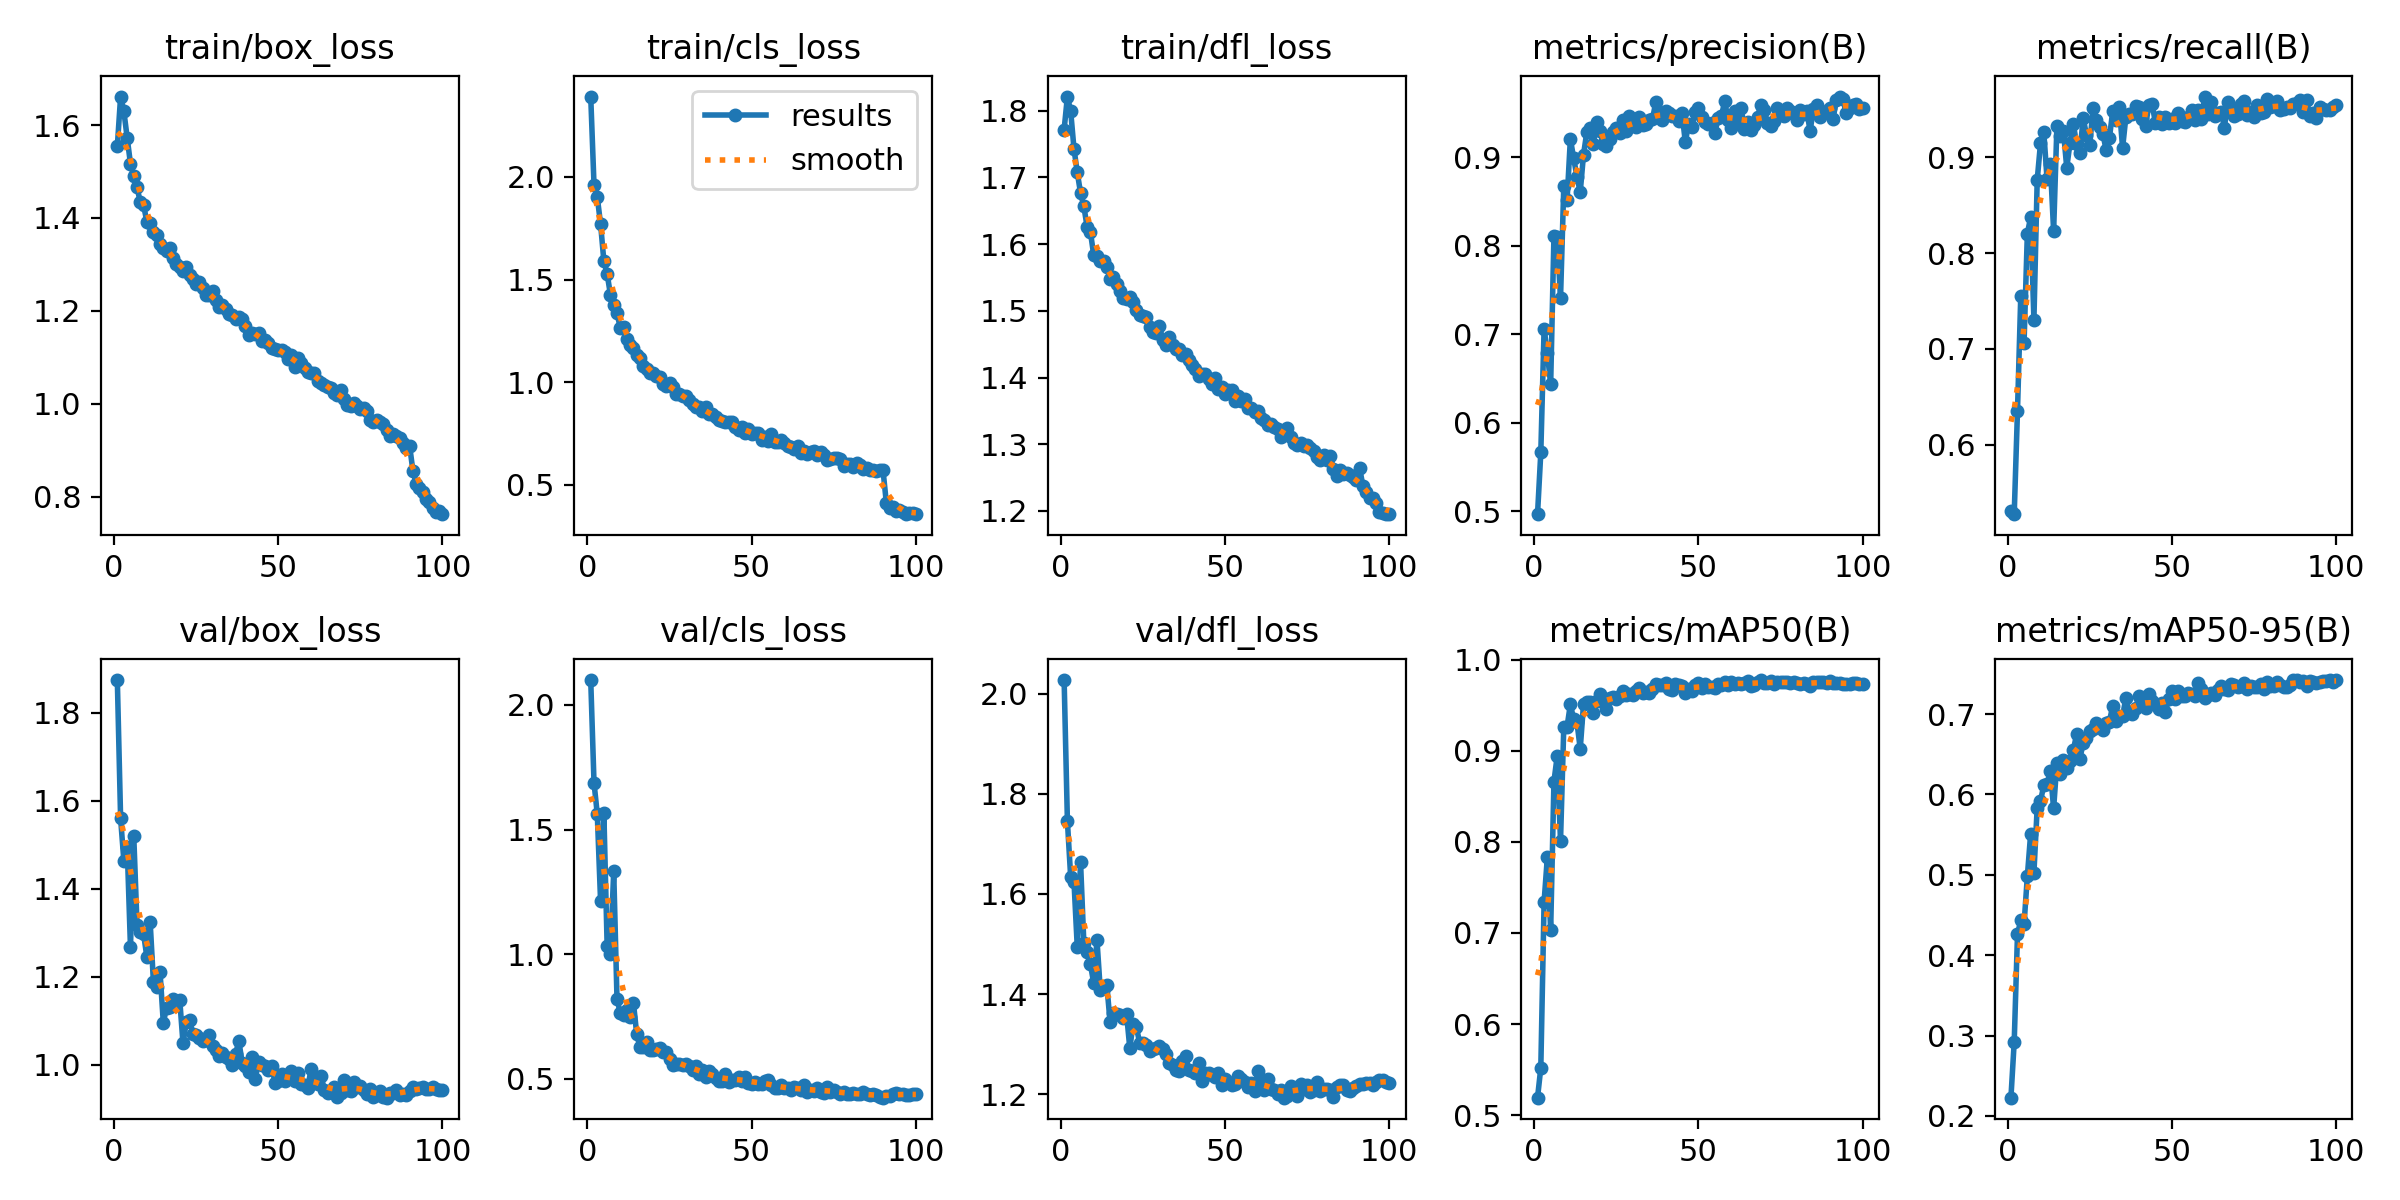

The file beside this chart, header and first rows:
epoch, time, train/box_loss, train/cls_loss, train/dfl_loss, metrics/precision(B), metrics/recall(B), metrics/mAP50(B), metrics/mAP50-95(B), val/box_loss, val/cls_loss, val/dfl_loss, lr/pg0, lr/pg1, lr/pg2
1, 260.4, 1.554, 2.392, 1.772, 0.497, 0.5311, 0.5192, 0.2226, 1.875, 2.099, 2.027, 0.0003026, 0.0003026, 0.0003026
2, 513.6, 1.661, 1.961, 1.821, 0.5666, 0.5276, 0.5519, 0.292, 1.56, 1.687, 1.745, 0.0005996, 0.0005996, 0.0005996
3, 763.1, 1.629, 1.901, 1.799, 0.706, 0.6357, 0.7341, 0.4259, 1.463, 1.562, 1.633, 0.0008906, 0.0008906, 0.0008906
4, 1007, 1.573, 1.771, 1.743, 0.6787, 0.7557, 0.7836, 0.4436, 1.496, 1.212, 1.625, 0.000882, 0.000882, 0.000882
5, 1250, 1.517, 1.59, 1.708, 0.6434, 0.7067, 0.7035, 0.4387, 1.268, 1.567, 1.494, 0.000873, 0.000873, 0.000873
6, 1493, 1.49, 1.528, 1.677, 0.8113, 0.8203, 0.8663, 0.4982, 1.521, 1.033, 1.663, 0.000864, 0.000864, 0.000864
7, 1737, 1.466, 1.425, 1.657, 0.8102, 0.8372, 0.8945, 0.5507, 1.318, 1.002, 1.503, 0.000855, 0.000855, 0.000855
8, 1981, 1.434, 1.377, 1.626, 0.7404, 0.7304, 0.8011, 0.5025, 1.302, 1.333, 1.484, 0.000846, 0.000846, 0.000846
9, 2224, 1.427, 1.336, 1.618, 0.8675, 0.8761, 0.9267, 0.5837, 1.297, 0.8204, 1.46, 0.000837, 0.000837, 0.000837
10, 2467, 1.392, 1.266, 1.584, 0.8516, 0.9142, 0.9266, 0.5916, 1.245, 0.7641, 1.422, 0.000828, 0.000828, 0.000828
11, 2711, 1.39, 1.268, 1.583, 0.9204, 0.9264, 0.951, 0.6115, 1.324, 0.7584, 1.508, 0.000819, 0.000819, 0.000819
12, 2955, 1.369, 1.21, 1.575, 0.8989, 0.8772, 0.9348, 0.6134, 1.187, 0.7745, 1.409, 0.00081, 0.00081, 0.00081
13, 3198, 1.364, 1.183, 1.574, 0.878, 0.8932, 0.9319, 0.6292, 1.177, 0.7476, 1.413, 0.000801, 0.000801, 0.000801
14, 3442, 1.345, 1.164, 1.566, 0.8605, 0.8227, 0.9022, 0.5827, 1.212, 0.8064, 1.418, 0.000792, 0.000792, 0.000792
15, 3685, 1.335, 1.131, 1.548, 0.9026, 0.9321, 0.951, 0.6397, 1.096, 0.6793, 1.344, 0.000783, 0.000783, 0.000783
16, 3928, 1.328, 1.118, 1.55, 0.9281, 0.9219, 0.9534, 0.6254, 1.13, 0.6269, 1.363, 0.000774, 0.000774, 0.000774
17, 4171, 1.335, 1.078, 1.541, 0.9331, 0.9267, 0.9536, 0.6435, 1.131, 0.6273, 1.36, 0.000765, 0.000765, 0.000765
18, 4414, 1.313, 1.062, 1.529, 0.9146, 0.889, 0.9418, 0.6328, 1.15, 0.6499, 1.358, 0.000756, 0.000756, 0.000756
19, 4657, 1.301, 1.047, 1.519, 0.94, 0.9151, 0.9551, 0.6415, 1.143, 0.6158, 1.352, 0.000747, 0.000747, 0.000747
20, 4900, 1.294, 1.047, 1.518, 0.9298, 0.9347, 0.962, 0.6552, 1.148, 0.6147, 1.361, 0.000738, 0.000738, 0.000738
21, 5144, 1.287, 1.028, 1.52, 0.9147, 0.9134, 0.9571, 0.6748, 1.049, 0.6186, 1.292, 0.000729, 0.000729, 0.000729
22, 5388, 1.295, 1.024, 1.513, 0.9124, 0.9046, 0.946, 0.6448, 1.098, 0.6229, 1.341, 0.00072, 0.00072, 0.00072
23, 5631, 1.278, 0.9885, 1.501, 0.9208, 0.9407, 0.9583, 0.6639, 1.101, 0.6086, 1.334, 0.000711, 0.000711, 0.000711
24, 5874, 1.269, 0.9796, 1.494, 0.9288, 0.9231, 0.959, 0.6702, 1.071, 0.608, 1.303, 0.000702, 0.000702, 0.000702
25, 6116, 1.257, 0.9977, 1.492, 0.9328, 0.9125, 0.9567, 0.6788, 1.068, 0.5799, 1.304, 0.000693, 0.000693, 0.000693
26, 6360, 1.262, 0.9782, 1.491, 0.9273, 0.9508, 0.9598, 0.682, 1.062, 0.5567, 1.299, 0.000684, 0.000684, 0.000684
27, 6604, 1.249, 0.9426, 1.476, 0.9414, 0.9389, 0.9652, 0.6888, 1.055, 0.5583, 1.287, 0.000675, 0.000675, 0.000675
28, 6847, 1.234, 0.9406, 1.468, 0.9299, 0.9311, 0.9614, 0.6845, 1.057, 0.5595, 1.29, 0.000666, 0.000666, 0.000666
29, 7090, 1.234, 0.9327, 1.467, 0.9465, 0.9241, 0.9625, 0.6798, 1.067, 0.5571, 1.293, 0.000657, 0.000657, 0.000657
30, 7333, 1.242, 0.9328, 1.477, 0.9375, 0.9075, 0.9616, 0.6888, 1.044, 0.5584, 1.297, 0.000648, 0.000648, 0.000648
31, 7576, 1.224, 0.9123, 1.456, 0.9337, 0.9203, 0.9657, 0.6908, 1.033, 0.5507, 1.29, 0.000639, 0.000639, 0.000639
32, 7820, 1.209, 0.892, 1.449, 0.9456, 0.948, 0.969, 0.7107, 1.019, 0.5342, 1.28, 0.00063, 0.00063, 0.00063
33, 8064, 1.211, 0.8772, 1.461, 0.9359, 0.939, 0.9638, 0.6912, 1.027, 0.5512, 1.263, 0.000621, 0.000621, 0.000621
34, 8307, 1.205, 0.8771, 1.448, 0.9376, 0.9525, 0.9643, 0.6982, 1.017, 0.5201, 1.259, 0.000612, 0.000612, 0.000612
35, 8551, 1.193, 0.8571, 1.443, 0.9422, 0.9096, 0.9631, 0.6975, 1.012, 0.5353, 1.249, 0.000603, 0.000603, 0.000603
36, 8794, 1.191, 0.878, 1.442, 0.9427, 0.9419, 0.9682, 0.7201, 0.9991, 0.5092, 1.248, 0.000594, 0.000594, 0.000594
37, 9037, 1.182, 0.847, 1.434, 0.9621, 0.9449, 0.9732, 0.7024, 1.025, 0.5303, 1.266, 0.000585, 0.000585, 0.000585
38, 9280, 1.187, 0.8442, 1.435, 0.9493, 0.9446, 0.9721, 0.7003, 1.054, 0.5214, 1.276, 0.000576, 0.000576, 0.000576
39, 9524, 1.183, 0.8315, 1.427, 0.9422, 0.9538, 0.9725, 0.7081, 1.005, 0.5052, 1.249, 0.000567, 0.000567, 0.000567
40, 9767, 1.167, 0.8174, 1.418, 0.9523, 0.9522, 0.9744, 0.723, 0.9981, 0.492, 1.247, 0.000558, 0.000558, 0.000558
41, 10010, 1.149, 0.8099, 1.412, 0.9495, 0.9398, 0.9674, 0.7194, 0.9843, 0.4917, 1.244, 0.000549, 0.000549, 0.000549
42, 10254, 1.152, 0.8067, 1.403, 0.9463, 0.9328, 0.9665, 0.7074, 1.017, 0.5184, 1.262, 0.00054, 0.00054, 0.00054
43, 10497, 1.15, 0.8054, 1.406, 0.9469, 0.9541, 0.9732, 0.7248, 0.9683, 0.4895, 1.227, 0.000531, 0.000531, 0.000531
44, 10741, 1.152, 0.8074, 1.405, 0.9404, 0.9554, 0.9727, 0.7161, 1.006, 0.4978, 1.243, 0.000522, 0.000522, 0.000522
45, 10984, 1.135, 0.7821, 1.398, 0.9496, 0.9354, 0.9711, 0.7121, 0.999, 0.4951, 1.242, 0.000513, 0.000513, 0.000513
46, 11227, 1.137, 0.7674, 1.391, 0.9171, 0.9422, 0.9633, 0.7063, 0.998, 0.509, 1.238, 0.000504, 0.000504, 0.000504
47, 11470, 1.131, 0.7812, 1.399, 0.9372, 0.9341, 0.9682, 0.714, 0.9872, 0.4928, 1.235, 0.000495, 0.000495, 0.000495
48, 11713, 1.119, 0.7528, 1.382, 0.934, 0.9414, 0.9658, 0.7022, 0.9973, 0.5059, 1.243, 0.000486, 0.000486, 0.000486
49, 11956, 1.118, 0.7703, 1.385, 0.9512, 0.9356, 0.9718, 0.7188, 0.9594, 0.4856, 1.219, 0.000477, 0.000477, 0.000477
50, 12199, 1.117, 0.7491, 1.376, 0.9556, 0.9403, 0.9742, 0.7282, 0.9636, 0.4815, 1.23, 0.000468, 0.000468, 0.000468
51, 12442, 1.117, 0.7502, 1.381, 0.9457, 0.9357, 0.9685, 0.7186, 0.9798, 0.4878, 1.225, 0.000459, 0.000459, 0.000459
52, 12686, 1.112, 0.7538, 1.382, 0.9395, 0.9463, 0.973, 0.7284, 0.9628, 0.4791, 1.219, 0.00045, 0.00045, 0.00045
53, 12930, 1.095, 0.7164, 1.364, 0.9377, 0.9374, 0.9696, 0.7221, 0.9715, 0.4794, 1.221, 0.000441, 0.000441, 0.000441
54, 13173, 1.106, 0.7334, 1.372, 0.9389, 0.9363, 0.9696, 0.722, 0.9853, 0.492, 1.236, 0.000432, 0.000432, 0.000432
55, 13416, 1.079, 0.7107, 1.365, 0.9275, 0.9421, 0.9694, 0.7261, 0.9633, 0.4959, 1.23, 0.000423, 0.000423, 0.000423
56, 13659, 1.098, 0.747, 1.367, 0.944, 0.9496, 0.9736, 0.7253, 0.9808, 0.4753, 1.226, 0.000414, 0.000414, 0.000414
57, 13902, 1.089, 0.7068, 1.355, 0.9463, 0.9389, 0.972, 0.7224, 0.9561, 0.4649, 1.215, 0.0004051, 0.0004051, 0.0004051
58, 14145, 1.076, 0.7063, 1.354, 0.9633, 0.9489, 0.9752, 0.7386, 0.9552, 0.4618, 1.223, 0.0003961, 0.0003961, 0.0003961
59, 14388, 1.069, 0.7178, 1.348, 0.9424, 0.9399, 0.9728, 0.7309, 0.9476, 0.4745, 1.206, 0.0003871, 0.0003871, 0.0003871
60, 14631, 1.067, 0.7038, 1.349, 0.9324, 0.9632, 0.9753, 0.7201, 0.9914, 0.463, 1.246, 0.0003781, 0.0003781, 0.0003781
... 40 more rows
